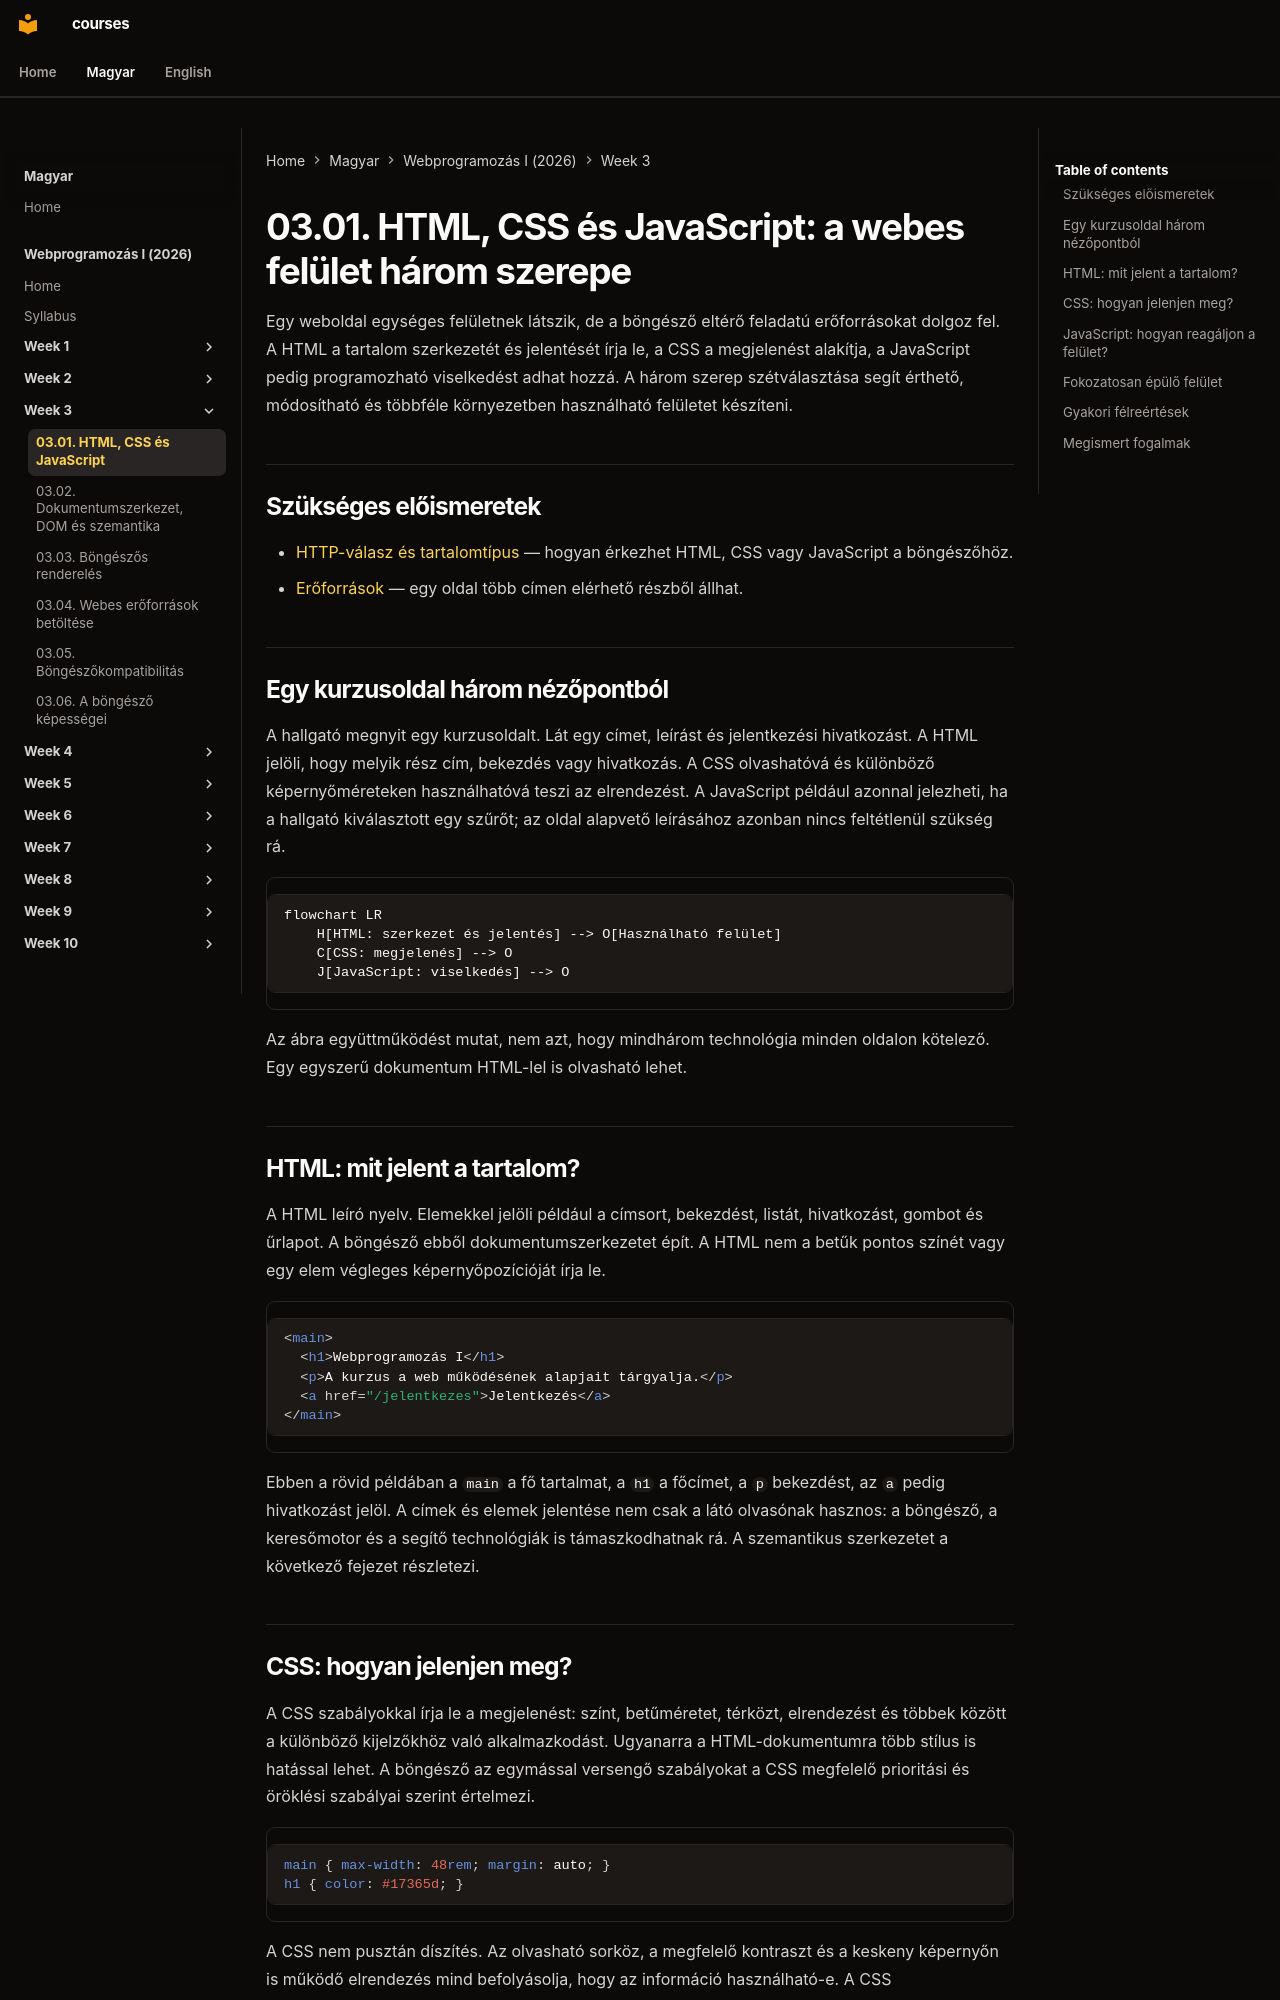

repository: laborci/courses · page: web-programming-1/hu/03-01-html-css-and-javascript/index.html · generator: mkdocs

# 03.01. HTML, CSS és JavaScript: a webes felület három szerepe

Egy weboldal egységes felületnek látszik, de a böngésző eltérő feladatú erőforrásokat dolgoz fel. A HTML a tartalom szerkezetét és jelentését írja le, a CSS a megjelenést alakítja, a JavaScript pedig programozható viselkedést adhat hozzá. A három szerep szétválasztása segít érthető, módosítható és többféle környezetben használható felületet készíteni.

## Szükséges előismeretek

- [HTTP-válasz és tartalomtípus](02-05-headers-body-and-content-types.md) — hogyan érkezhet HTML, CSS vagy JavaScript a böngészőhöz.
- [Erőforrások](02-01-web-addresses-and-resources.md) — egy oldal több címen elérhető részből állhat.

## Egy kurzusoldal három nézőpontból

A hallgató megnyit egy kurzusoldalt. Lát egy címet, leírást és jelentkezési hivatkozást. A HTML jelöli, hogy melyik rész cím, bekezdés vagy hivatkozás. A CSS olvashatóvá és különböző képernyőméreteken használhatóvá teszi az elrendezést. A JavaScript például azonnal jelezheti, ha a hallgató kiválasztott egy szűrőt; az oldal alapvető leírásához azonban nincs feltétlenül szükség rá.

```mermaid
flowchart LR
    H[HTML: szerkezet és jelentés] --> O[Használható felület]
    C[CSS: megjelenés] --> O
    J[JavaScript: viselkedés] --> O
```

Az ábra együttműködést mutat, nem azt, hogy mindhárom technológia minden oldalon kötelező. Egy egyszerű dokumentum HTML-lel is olvasható lehet.

## HTML: mit jelent a tartalom?

A HTML leíró nyelv. Elemekkel jelöli például a címsort, bekezdést, listát, hivatkozást, gombot és űrlapot. A böngésző ebből dokumentumszerkezetet épít. A HTML nem a betűk pontos színét vagy egy elem végleges képernyőpozícióját írja le.

```html
<main>
  <h1>Webprogramozás I</h1>
  <p>A kurzus a web működésének alapjait tárgyalja.</p>
  <a href="/jelentkezes">Jelentkezés</a>
</main>
```

Ebben a rövid példában a `main` a fő tartalmat, a `h1` a főcímet, a `p` bekezdést, az `a` pedig hivatkozást jelöl. A címek és elemek jelentése nem csak a látó olvasónak hasznos: a böngésző, a keresőmotor és a segítő technológiák is támaszkodhatnak rá. A szemantikus szerkezetet a következő fejezet részletezi.

## CSS: hogyan jelenjen meg?

A CSS szabályokkal írja le a megjelenést: színt, betűméretet, térközt, elrendezést és többek között a különböző kijelzőkhöz való alkalmazkodást. Ugyanarra a HTML-dokumentumra több stílus is hatással lehet. A böngésző az egymással versengő szabályokat a CSS megfelelő prioritási és öröklési szabályai szerint értelmezi.

```css
main { max-width: 48rem; margin: auto; }
h1 { color: #17365d; }
```

A CSS nem pusztán díszítés. Az olvasható sorköz, a megfelelő kontraszt és a keskeny képernyőn is működő elrendezés mind befolyásolja, hogy az információ használható-e. A CSS megváltoztathatja a látható elrendezést anélkül, hogy a dokumentum alapvető jelentése megváltozna.
